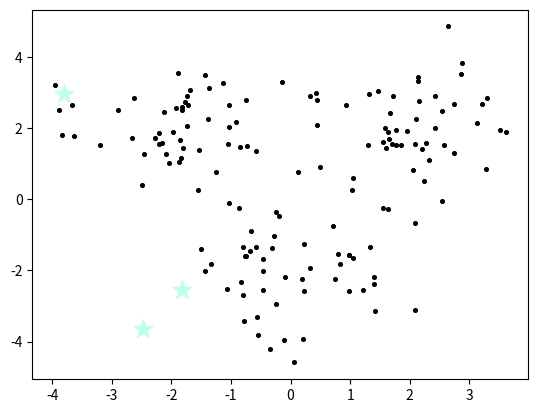

Source code (Python):
from copy import deepcopy
import matplotlib.pyplot as plt
import numpy as np

X = np.r_[np.random.randn(50, 2) + [2, 2],
          np.random.randn(50, 2) + [0, -2],
          np.random.randn(50, 2) + [-2, 2]]
print(X.shape)
[plt.scatter(e[0], e[1], c='black', s=7) for e in X]

k = 3
C_x = np.random.uniform(np.min(X[:, 0]), np.max(X[:, 0]), size=k)
C_y = np.random.uniform(np.min(X[:, 1]), np.max(X[:, 1]), size=k)
C = np.array(list(zip(C_x, C_y)), dtype=np.float32)
plt.scatter(C_x, C_y, marker='*', s=200, c='#C0FFEE')
plt.show()